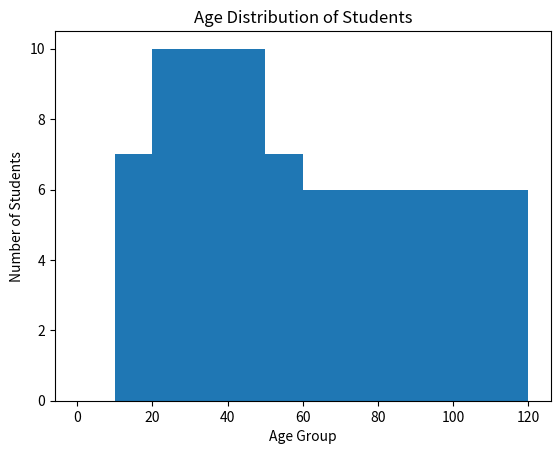

This figure's Python source:
import matplotlib.pyplot as plt

ages = [12,15,18,20,22,25,28,30,32,35,
        40,45,50,55,60,17,19,23,27,29,
        31,33,36,38,41,43,46,48,52,58,
        14,16,21,24,26,34,37,39,42,44,
        47,49,53,56,59,61,65,70,75,80]

bins = [0,10,20,30,40,50,60,120]

plt.hist(ages, bins=bins)

plt.xlabel("Age Group")
plt.ylabel("Number of Students")
plt.title("Age Distribution of Students")

plt.show()
